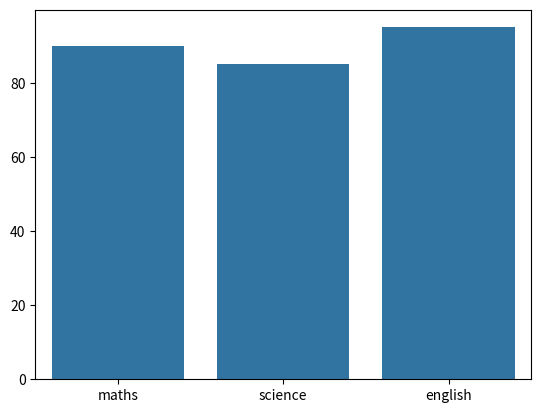

Generate this figure with matplotlib:
import seaborn as sns
import matplotlib.pyplot as plt
subjects=["maths","science","english"]
Marks=[90,85,95]
sns.barplot(x=subjects,y=Marks)
plt.show()
